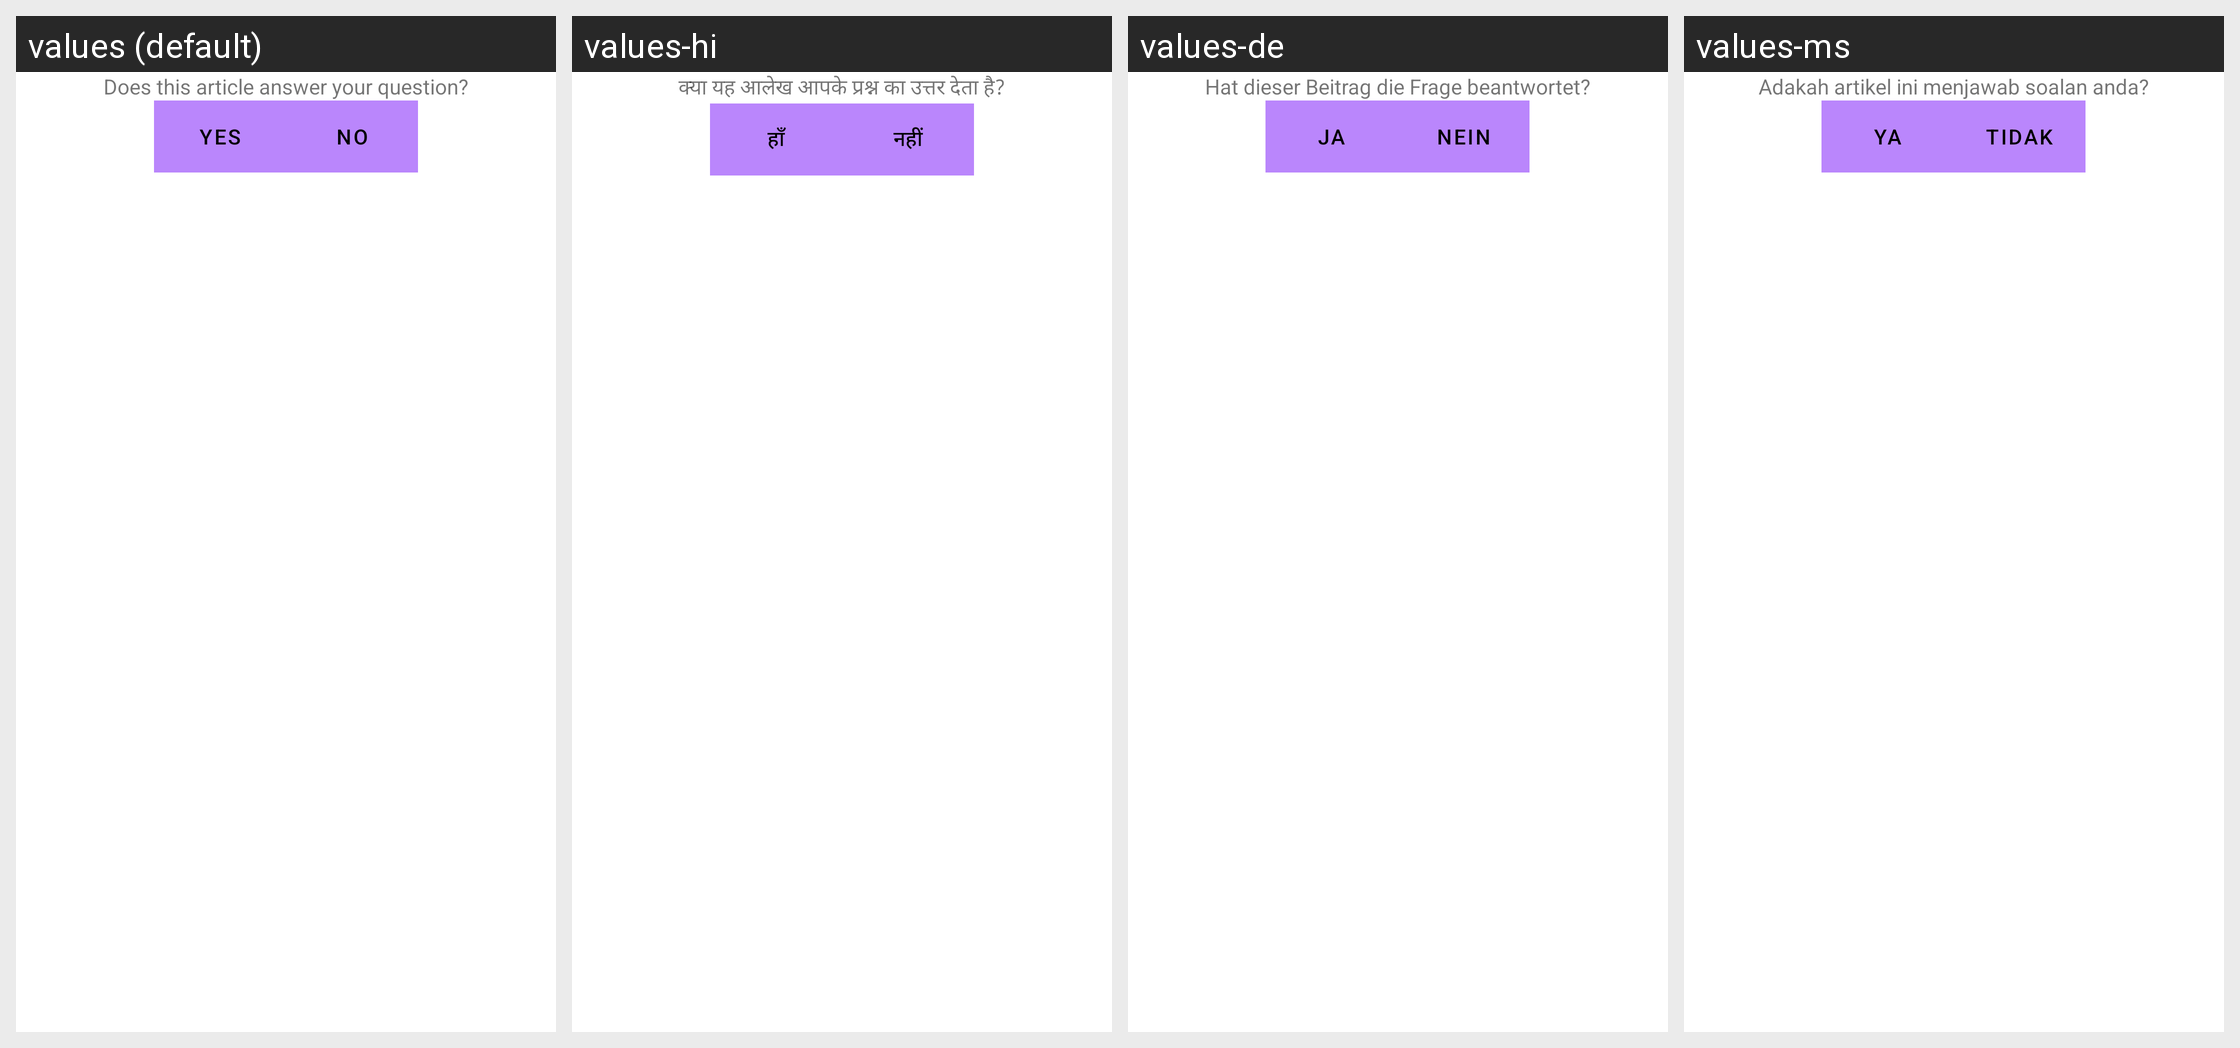

Here is an Android app screen in its default locale and in the app's own translations. Write out the translated-string differences for the strings that appear on this screen.
Android screen res/layout/zab_view_resolution.xml rendered under 4 locales, left to right: values (default), values-hi, values-de, values-ms. Device: Nexus 5 (rendered at 1080×1920; each locale shown at half size, 540×960, under a caption strip naming it); theme AppTheme.
Other locales in the repository, not shown: values-ar, values-bn, values-en, values-es, values-fa, values-fr, values-in, values-it, values-ja, values-ko, values-my, values-nl, values-pa, values-pl, values-pt, values-ru, values-th, values-tr, values-uk, values-ur, values-vi, values-zh-rCN, values-zh-rTW.
Strings drawn on this screen, with the default value and each locale's value (text and hints the layout hard-codes, and strings that could not be matched under every locale, appear in the picture but are not listed):

zab_view_article_help_question
  values: Does this article answer your question?
  values-hi: क्या यह आलेख आपके प्रश्न का उत्तर देता है?
  values-de: Hat dieser Beitrag die Frage beantwortet?
  values-ms: Adakah artikel ini menjawab soalan anda?

zui_button_label_yes
  values: Yes
  values-hi: हाँ
  values-de: Ja
  values-ms: Ya

zui_button_label_no
  values: No
  values-hi: नहीं
  values-de: Nein
  values-ms: Tidak
